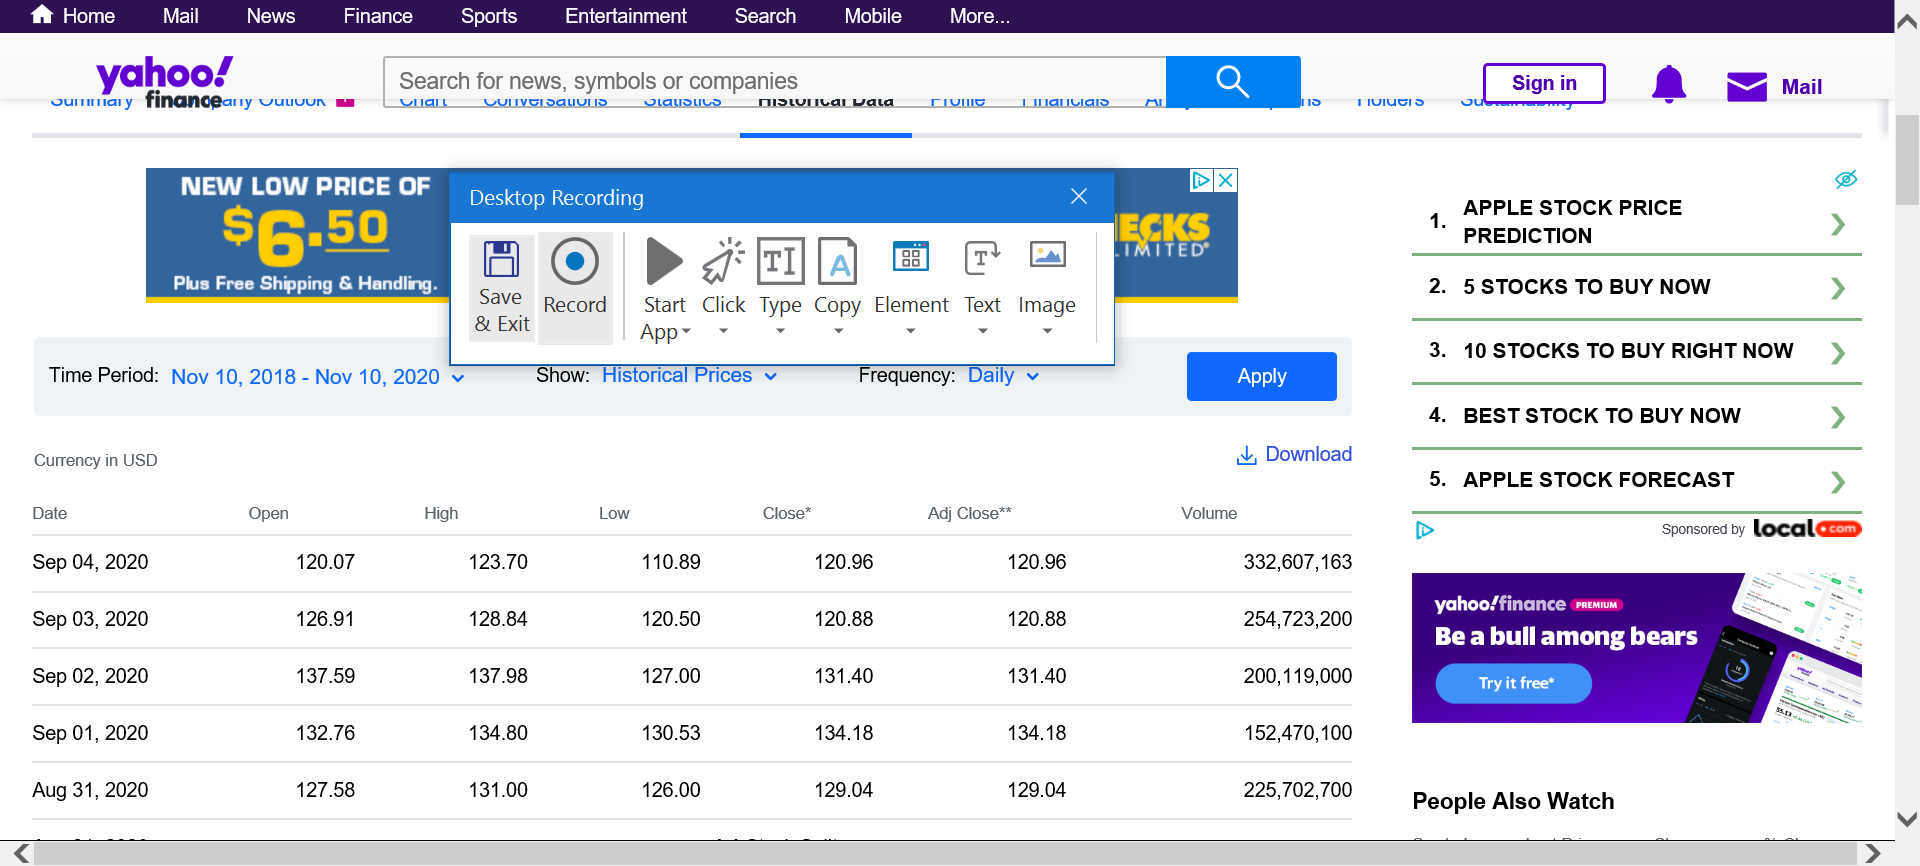
Task: Data Collection for Stock Symbols  extracts Historical Data from Yahoo finanace for given list of Stock Symbols.
Workflow: Extract_HistoricalData

Step 1: Attach_YahooFinance_Page_ExtractHistoricalData in window '*Yahoo Finance'

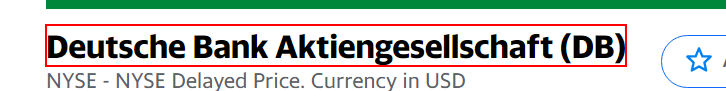
Step 2: get-text from the heading in window '*Yahoo Finance' (chrome.exe)

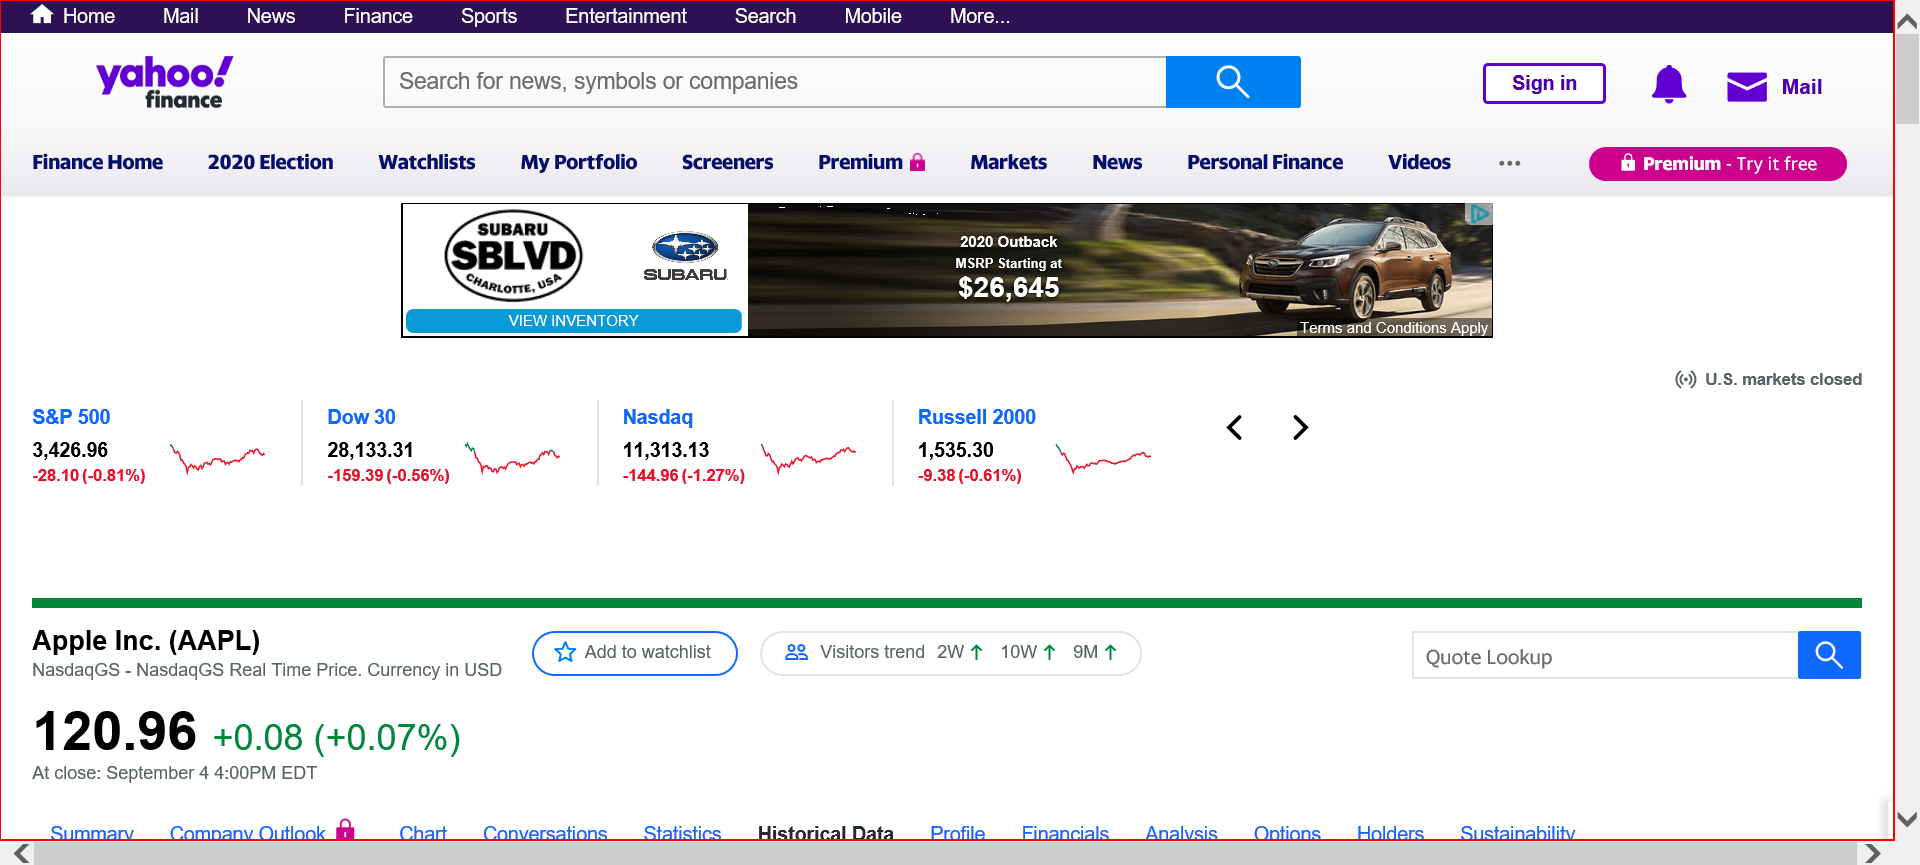
Step 3: type a value into the html

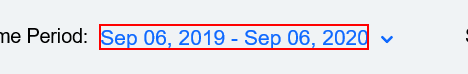
Step 4: click on the icon in window '*Yahoo Finance' (chrome.exe)

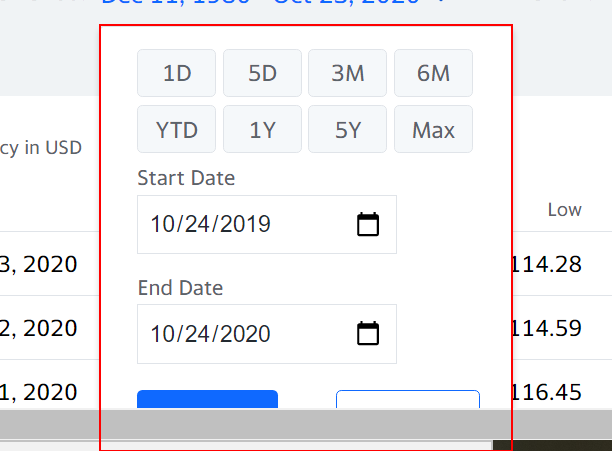
Step 5: click on the element '{{in_StartDate}}' in window '*Yahoo Finance' (chrome.exe)

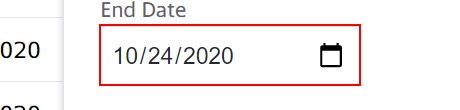
Step 6: find the text box 'endDate' in window '*Yahoo Finance' (chrome.exe)

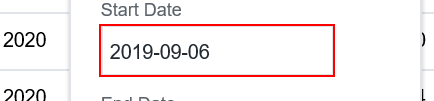
Step 7 [then]: type [in_StartDate] into the text box 'startDate' in window '*Yahoo Finance' (chrome.exe)

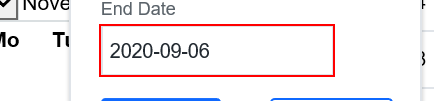
Step 8: type [in_EndDate] into the text box 'endDate' in window '*Yahoo Finance' (chrome.exe)

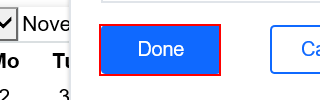
Step 9: click on the element 'Done' in window '*Yahoo Finance' (chrome.exe)

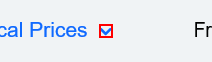
Step 10: click on the element 'Historical Prices' in window '*Yahoo Finance' (chrome.exe)

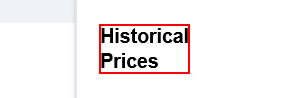
Step 11: click on the element '{{in_Show}}' in window '*Yahoo Finance' (chrome.exe)

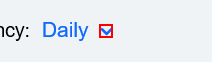
Step 12: click on the element 'Daily' in window '*Yahoo Finance' (chrome.exe)

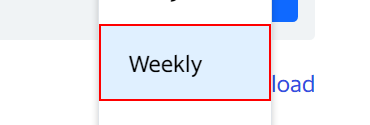
Step 13: click on the element '{{in_Frequency}}' in window '*Yahoo Finance' (chrome.exe)

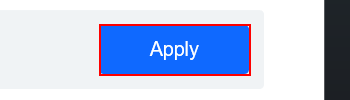
Step 14: click on the element 'Apply' in window '*Yahoo Finance' (chrome.exe)

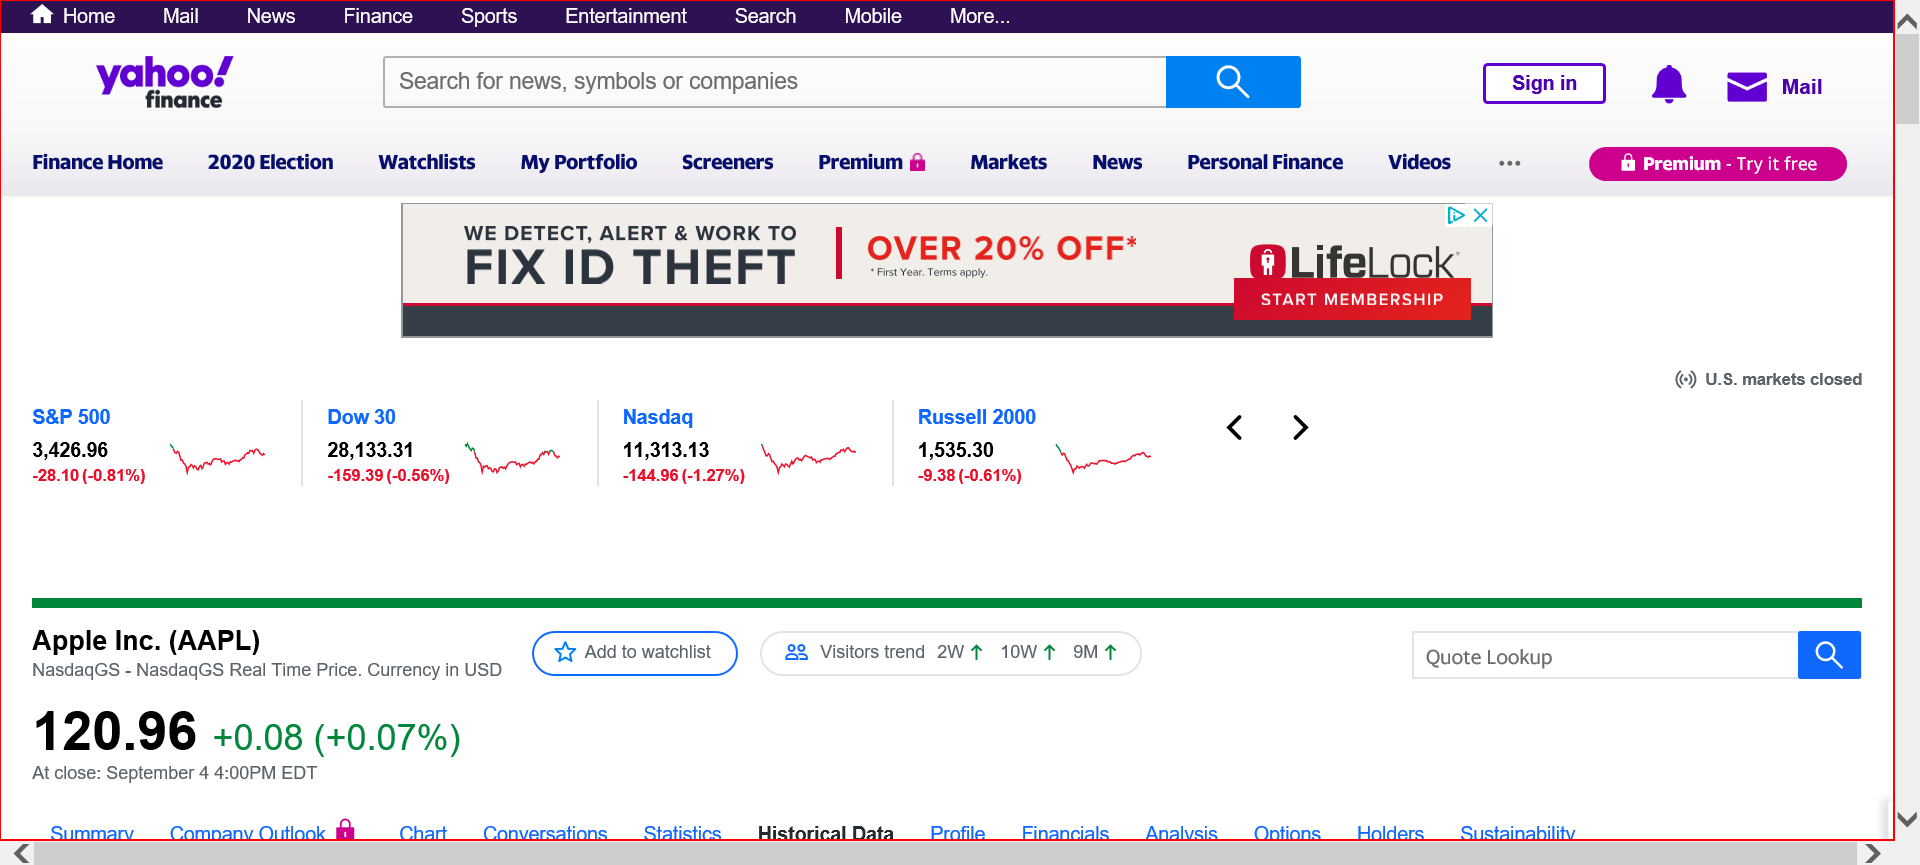
Step 15: type a value into the element in window '*Yahoo Finance' (chrome.exe)

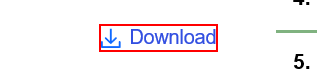
Step 16: click on the element 'Download' in window '*Yahoo Finance' (chrome.exe)

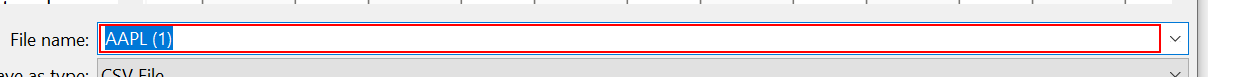
Step 17: click on 'File name:' in window 'Save As' (chrome.exe)

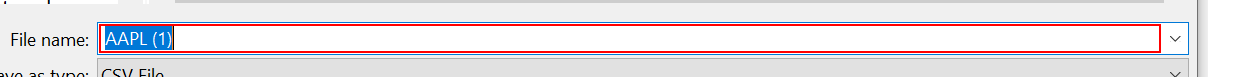
Step 18: type "[in_HistoricalDataFilePath + "\" + StockName]" into 'File name:' in window 'Save As' (chrome.exe)

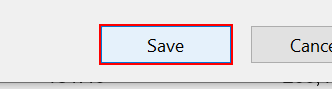
Step 19: type a value into the button 'Save' in window 'Save As' (*e.exe)

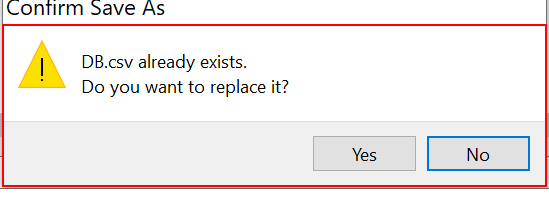
Step 20: find the element 'Confirm Save As' in window 'Confirm Save As' (chrome.exe)

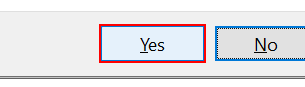
Step 21 [then]: click on the button 'Yes' in window 'Confirm Save As' (chrome.exe)